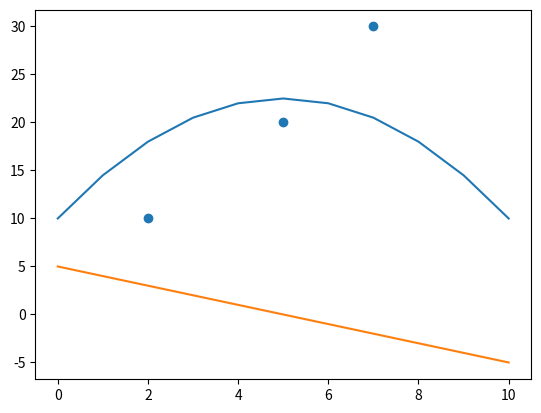

The script that saved this image:
import matplotlib.pyplot as plt

#Uniform Move
def positionUniform(yo,vo,to):
    return (yo + vo*to)
#Acceleration Move
def positionNoUniform(yo,vo,a,to):
    return (yo + vo*to + a*(to*to)/2)
#Update velocity
def velocityInTime(vo,to,a):
    return (vo + to*a)

#Make the points for plotting
def notUniformDotPlot(yo,vo,a,tf,step):
    t = 0
    v = []
    p = []
    x = []
    while(t <= tf):
        p.append(positionNoUniform(yo,vo,a,t))
        v.append(velocityInTime(vo,t,a))
        x.append(t)
        t += step
    return p,v,x

#Make the points for plotting
def uniformDotPlot(yo,vo,tf,step):
    t = 0
    v = []
    p = []
    x = []
    while(t <= tf):
        p.append(positionUniform(yo,vo,t))
        x.append(t)
        v.append(vo)
        t += step
    return p,v,x
#Show the plot itself
def uniformShow(yo,vo,tf,step):
    p,v,x = uniformDotPlot(yo, vo, tf, step)
    plt.scatter(x,p)
    plt.scatter(x,v)
    plt.show()
    
#Show the plot itself
def noUniformShow(yo,vo,a,tf,step):
    p,v,x = notUniformDotPlot(yo, vo, a,tf, step)
    plt.plot(x,p)
    plt.plot(x,v)
    

#Dots from experiment
def dotVector(v):
    p = [10,20,30]
    x = v
    return p,x
#Plot experiment dots
def dotVectorShow(v):
    p,x = dotVector(v);
    plt.scatter(x,p)
 
if __name__ == '__main__':
    noUniformShow(10,5,-1,10, 1)
    dotVectorShow([2,5,7])
    plt.show()